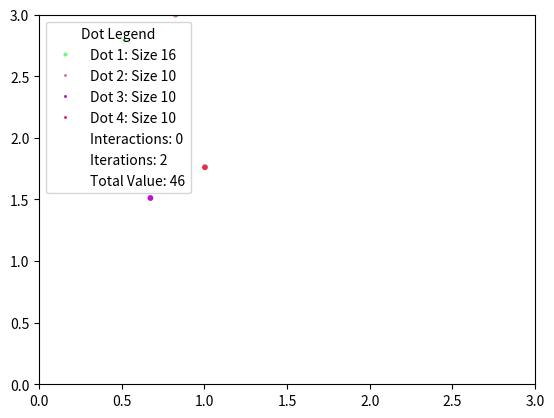

Recreate this plot in Python.
import numpy as np
import matplotlib.pyplot as plt
from matplotlib.animation import FuncAnimation
from matplotlib.lines import Line2D

# Define parameters
num_dots = 4
box_size = 3
speed = 0.1
interaction_distance = 0.2
dot_sizes = np.random.randint(10, 25, size=num_dots)  # Random initial dot sizes
dot_colors = np.random.rand(num_dots, 3)  # Random colors for each dot
dot_strategies = np.random.choice([0, 1], size=num_dots)  # 0 for cooperate, 1 for defect
dot_memory = np.zeros((num_dots, num_dots))  # Memory of past interactions
interaction_counter = 0 # interactions (based on number of times dots interact/play games)
iteration_counter = 0 # iterations (based on number of loops executed)
new_dot_probability = 0.05  # Probability of a new dot spawning

# Initialize dot positions
dot_positions = np.random.rand(num_dots, 2) * box_size

# Initialize the plot
fig, ax = plt.subplots()
ax.set_xlim(0, box_size)
ax.set_ylim(0, box_size)
dots = ax.scatter(dot_positions[:, 0], dot_positions[:, 1], c=dot_colors)

# Initialize legend elements and labels
legend_elements = [Line2D([0], [0], marker='o', color='w', label=f'Dot {i+1}: Size {dot_sizes[i]}' if dot_sizes[i] > 0 else 'Defeated', markerfacecolor=dot_colors[i], markersize=np.sqrt(dot_sizes[i])) for i in range(num_dots)]
legend_elements.append(Line2D([0], [0], color='w', lw=1, label=f'Interactions: {interaction_counter}')) # add legend element for interaction counter
legend_elements.append(Line2D([0], [0], color='w', lw=1, label=f'Iterations: {iteration_counter}')) # add legend element for iteration counter
legend_elements.append(Line2D([0], [0], color='w', lw=1, label=f'Total Value: {sum(dot_sizes)}'))  # Add legend element for total value

# Initialize legend
legend = ax.legend(handles=legend_elements, loc='upper left', title='Dot Legend')

# Function to remove defeated dots from the legend
def remove_defeated_dots():
    global legend_elements
    defeated_indices = np.where(dot_sizes == 0)[0]
    if len(defeated_indices) > 0:
        for idx in defeated_indices:
            dot_label = f'Dot {idx + 1}: Size {dot_sizes[idx]}' if dot_sizes[idx] > 0 else 'Defeated'
            dot_index = next((i for i, handle in enumerate(legend_elements) if handle.get_label() == dot_label), None)
            if dot_index is not None:
                legend_elements.pop(dot_index)

# Function to update dot positions and play the game
def update(frame):
    global dot_sizes, dot_positions, dot_strategies, dot_memory, legend_elements, interaction_counter, iteration_counter, num_dots, dot_colors
    
    iteration_counter += 1
    
    # Check if a new dot spawns (up to 10 dots)
    if num_dots < 10 and np.random.rand() < new_dot_probability:
        num_dots += 1
        dot_sizes = np.append(dot_sizes, np.random.randint(10, 25))
        dot_colors = np.vstack([dot_colors, np.random.rand(1, 3)])
        dot_strategies = np.append(dot_strategies, np.random.choice([0, 1]))
        dot_memory = np.pad(dot_memory, ((0, 1), (0, 1)), mode='constant')  # Expand dot_memory
        dot_positions = np.vstack([dot_positions, np.random.rand(1, 2) * box_size])
        new_dot_number = num_dots
        new_dot_label = f'Dot {new_dot_number}: Size {dot_sizes[-1]}'
        new_dot_handle = Line2D([0], [0], marker='o', color='w', label=new_dot_label, markerfacecolor=dot_colors[-1], markersize=5)
        # Find indices of interaction and iteration counters in legend elements
        interaction_index = [i for i, handle in enumerate(legend_elements) if handle.get_label().startswith('Interactions')][0]
        # Insert new dot legend just above interaction and iteration counters
        legend_elements.insert(interaction_index, new_dot_handle)

    remove_defeated_dots()  # Remove defeated dots from legend

    for i in range(num_dots):
        # Move each dot randomly
        dot_positions[i] += np.random.uniform(-speed, speed, size=2)
        
        # Keep dots inside the box
        dot_positions[i] = np.clip(dot_positions[i], 0, box_size)
    
    i = 0  # Initialize loop index
    while i < num_dots:
        j = i + 1
        while j < num_dots:
            distance = np.linalg.norm(dot_positions[i] - dot_positions[j])
            if distance < interaction_distance and dot_sizes[i] > 0 and dot_sizes[j] > 0:
                interaction_counter += 1
                    
                # Play the game if both dots have sizes greater than 0
                cooperate_i = (dot_strategies[i] == 0)
                cooperate_j = (dot_strategies[j] == 0)
                
                # Update dot memory
                dot_memory[i, j] += 1
                dot_memory[j, i] += 1
                
                # Adjust strategy based on past interactions
                if dot_memory[i, j] > dot_memory[j, i]:
                    dot_strategies[i] = dot_strategies[j]
                elif dot_memory[j, i] > dot_memory[i, j]:
                    dot_strategies[j] = dot_strategies[i]
                
                if cooperate_i and cooperate_j:
                    dot_sizes[i] += 3
                    dot_sizes[j] += 3
                    print(f"Dot {i+1} and Dot {j+1} cooperated!")
                elif cooperate_i and not cooperate_j:
                    dot_sizes[i] -= 2
                    dot_sizes[j] += 5
                    print(f"Dot {i+1} cooperated but Dot {j+1} defected")
                elif not cooperate_i and cooperate_j:
                    dot_sizes[i] += 5
                    dot_sizes[j] -= 2
                    print(f"Dot {i+1} defected when Dot {j+1} cooperated")
                else:  # Both defect
                    dot_sizes[i] -= 5
                    dot_sizes[j] -= 5
                    print(f"Dot {i+1} and Dot {j+1} defected!")
                        
                # Ensure dot sizes don't go below 0
                dot_sizes = np.maximum(dot_sizes, 0)

                # Check for high market share, implements Antitrust Scrutiny policy if true
                if dot_sizes[i] >= 0.25 * sum(dot_sizes):
                    # Reduce the dot's size by half
                    dot_sizes[i] //= 2
                    # Redistribute the reduced value to all other dots equally
                    redistributed_value = dot_sizes[i] // (num_dots - 1)
                    dot_sizes += redistributed_value
                    print(f"Dot {i+1} got its size redistributed!")

                if dot_sizes[j] >= 0.25 * sum(dot_sizes):
                    # Reduce the dot's size by half
                    dot_sizes[j] //= 2
                    # Redistribute the reduced value to all other dots equally
                    redistributed_value = dot_sizes[j] // (num_dots - 1)
                    dot_sizes += redistributed_value
                    print(f"Dot {j+1} got its size redistributed!")

                if dot_sizes[i] >= 2 * dot_sizes[j]:
                    # Dot i's size is at least twice as big as dot j's size
                    dot_sizes[i] += dot_sizes[j]
                    print(f"Dot {i+1} gained {dot_sizes[j]} from Dot {j+1}!")
                    dot_sizes[j] = 0  # Set dot j's size to 0 after adding its value to dot i
                elif dot_sizes[j] >= 2 * dot_sizes[i]:
                    # Dot j's size is at least twice as big as dot i's size
                    dot_sizes[j] += dot_sizes[i]
                    print(f"Dot {j+1} gained {dot_sizes[i]} from Dot {i+1}!")
                    dot_sizes[i] = 0  # Set dot i's size to 0 after adding its value to dot j
                else:
                    # Neither dot's size is twice as big as the other's size
                    pass  # No action needed
                    
                # Check if a dot's size reaches 0
                if dot_sizes[i] == 0:
                    # Remove dot from legend if it reaches 0 size
                    legend_elements.pop(i)
                    # Update dot positions, sizes, strategies, and memory to remove dot
                    dot_positions = np.delete(dot_positions, i, axis=0)
                    dot_sizes = np.delete(dot_sizes, i)
                    dot_strategies = np.delete(dot_strategies, i)
                    dot_memory = np.delete(dot_memory, i, axis=0)
                    dot_memory = np.delete(dot_memory, i, axis=1)
                    num_dots -= 1  # Update the number of dots
                    print(f"Dot {i+1} has disappeared!")
                    continue  # Skip to the next iteration since dot i has been removed
                    
                if dot_sizes[j] == 0:
                    # Remove dot from legend if it reaches 0 size
                    legend_elements.pop(j)
                    # Update dot positions, sizes, strategies, and memory to remove dot
                    dot_positions = np.delete(dot_positions, j, axis=0)
                    dot_sizes = np.delete(dot_sizes, j)
                    dot_strategies = np.delete(dot_strategies, j)
                    dot_memory = np.delete(dot_memory, j, axis=0)
                    dot_memory = np.delete(dot_memory, j, axis=1)
                    num_dots -= 1  # Update the number of dots
                    print(f"Dot {j+1} has disappeared!")
                    continue  # Skip to the next iteration since dot j has been removed
                    
            j += 1
        i += 1
                
    # Update dot positions and sizes on the plot
    dots.set_offsets(dot_positions)
    dots.set_sizes(dot_sizes)
    
    # Update legend labels for dots
    for handle, size, idx in zip(legend_elements[:num_dots], dot_sizes, range(1, num_dots + 1)):
        if size > 0:
            handle.set_label(f'Dot {idx}: Size {size}')
        else:
            handle.set_label('Defeated')
        
    # Update legend elements for interactions
    legend_elements[-3].set_label(f'Interactions: {interaction_counter}')
    legend_elements[-2].set_label(f'Iterations: {iteration_counter}')
    legend_elements[-1].set_label(f'Total Value: {sum(dot_sizes)}')

    # Update legend
    legend = ax.legend(handles=legend_elements, loc='upper left', title='Dot Legend')

    return dots, legend

# Create animation
ani = FuncAnimation(fig, update, frames=range(100), blit=True, interval=50)

# Show the plot
plt.show()
